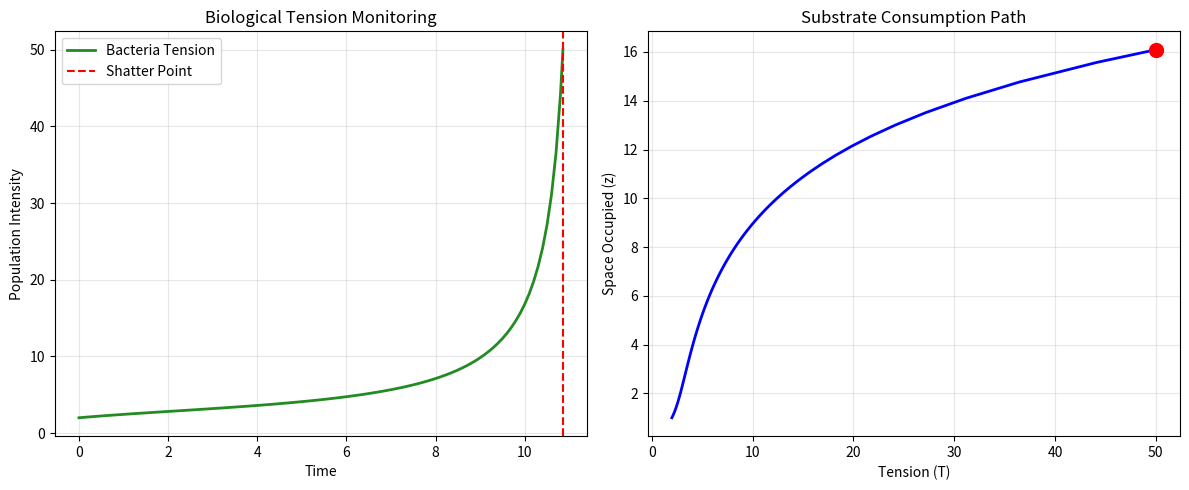

Write Python code to recreate this figure.
import numpy as np
import matplotlib.pyplot as plt
from scipy.integrate import solve_ivp

# ---------- SUBSTRATE-X BACTERIA PARAMETERS ----------
a = 0.05      # Birth acceleration
gamma = 0.1   # Natural death rate
beta = 0.1    # Sensitivity to space
kappa = 5.0   # Total resource pool
eps = 0.2     # Rate at which bacteria consume space

def bacteria_system(t, state):
    T, z = state  # T = Population Tension, z = Space Occupied
    # The same math you used for the Horn!
    dT = a*T**2 - gamma*T + (beta * kappa / z)
    dz = eps * T
    return [dT, dz]

# Stop if the population "Shatters" (Explodes or Collapses)
def shatter_event(t, state):
    return state[0] - 50.0  # Threshold for "Shatter"
shatter_event.terminal = True

# ---------- RUN MONITORING ----------
sol = solve_ivp(bacteria_system, [0, 50], [2.0, 1.0], 
                events=shatter_event, max_step=0.1)

# ---------- VISUALIZE THE "LIFE SHATTER" ----------
plt.figure(figsize=(12, 5))

# Plot 1: Population Tension (The Sneeze/Crash Curve)
plt.subplot(1, 2, 1)
plt.plot(sol.t, sol.y[0], color='forestgreen', lw=2, label='Bacteria Tension')
plt.axvline(x=sol.t[-1], color='red', linestyle='--', label='Shatter Point')
plt.title("Biological Tension Monitoring")
plt.xlabel("Time")
plt.ylabel("Population Intensity")
plt.legend()
plt.grid(alpha=0.3)

# Plot 2: The Space-Tension Phase Portrait
plt.subplot(1, 2, 2)
plt.plot(sol.y[0], sol.y[1], color='blue', lw=2)
plt.scatter(sol.y[0][-1], sol.y[1][-1], color='red', s=100, zorder=5)
plt.title("Substrate Consumption Path")
plt.xlabel("Tension (T)")
plt.ylabel("Space Occupied (z)")
plt.grid(alpha=0.3)

plt.tight_layout()
plt.show()

print(f"Bacterial Shatter detected at t = {sol.t[-1]:.4f}")
